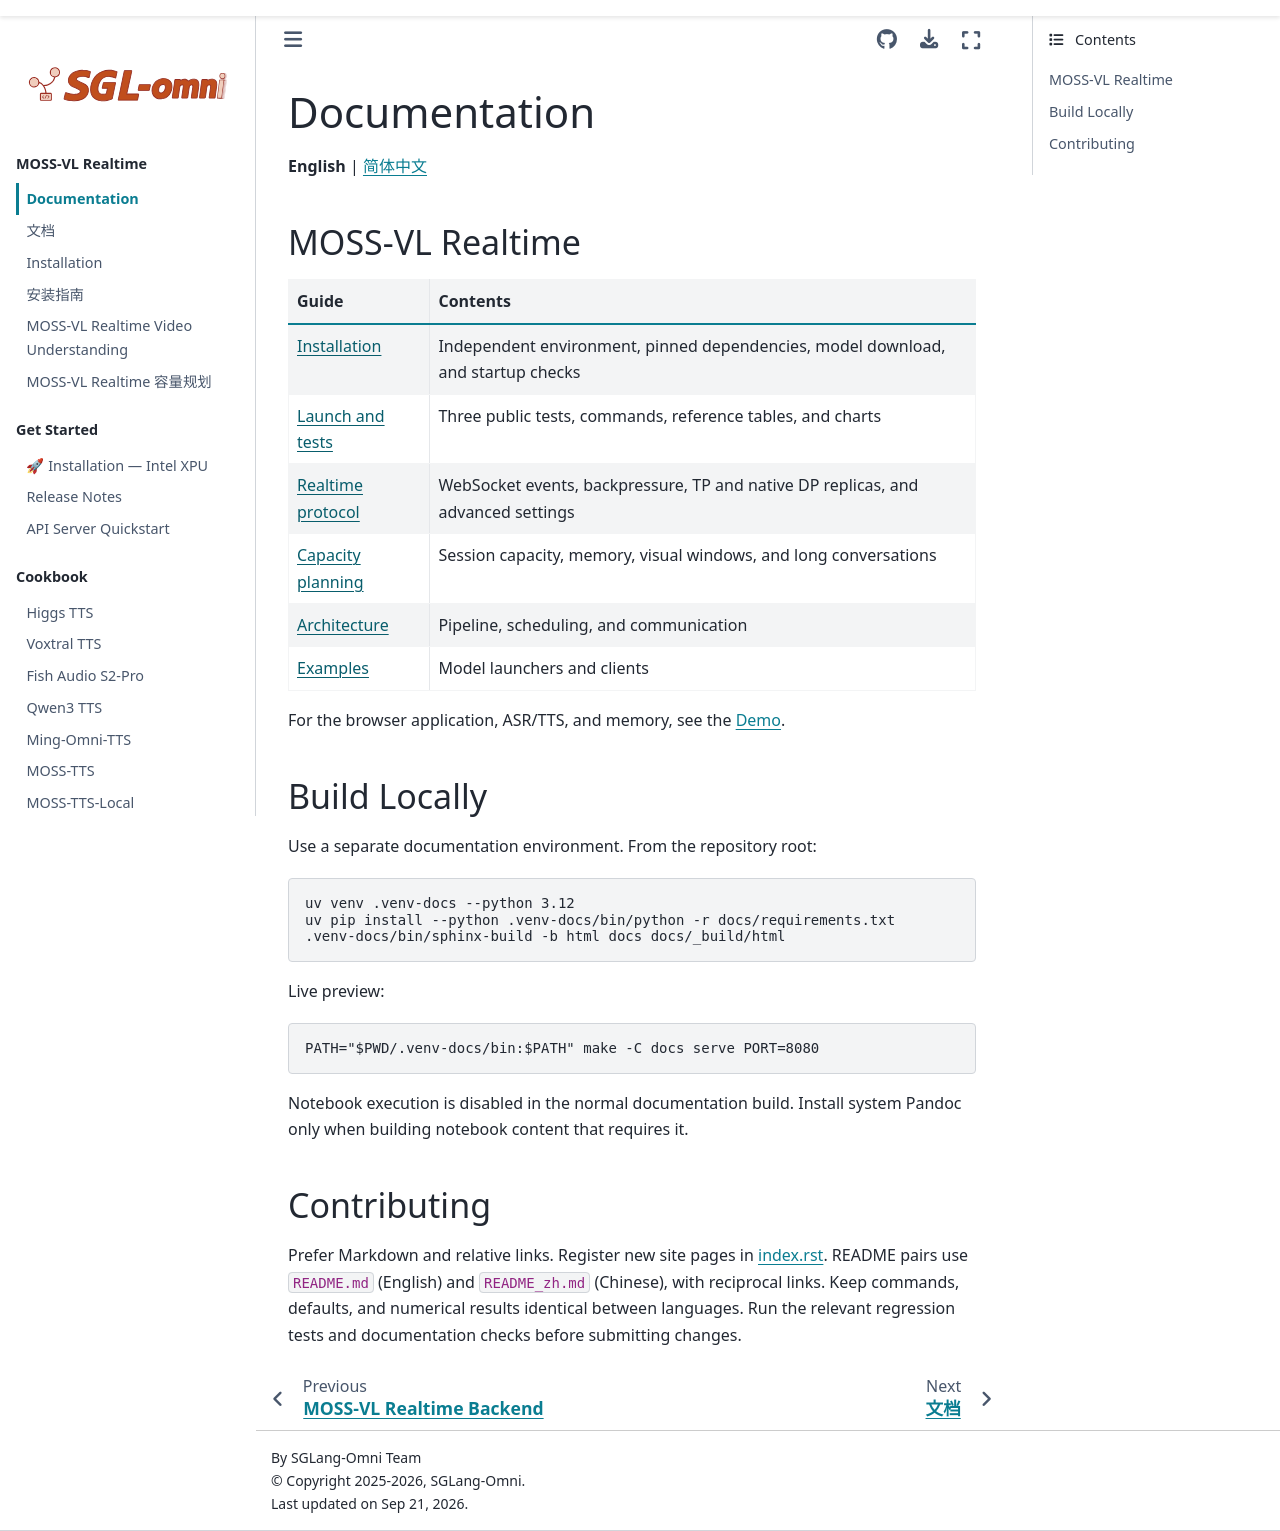

repository: fnlp-vision/sglang-omni-realtime · page: README.html · generator: sphinx

# Documentation

**English** | [简体中文](./README_zh.md)

## MOSS-VL Realtime

| Guide | Contents |
| --- | --- |
| [Installation](./get_started/installation.md) | Independent environment, pinned dependencies, model download, and startup checks |
| [Launch and tests](https://github.com/fnlp-vision/sglang-omni-realtime/blob/main/deployment/moss_vl_realtime/README.md) | Three public tests, commands, reference tables, and charts |
| [Realtime protocol](./cookbook/moss_vl_realtime.md) | WebSocket events, backpressure, TP and native DP replicas, and advanced settings |
| [Capacity planning](./cookbook/moss_vl_realtime_capacity.md) | Session capacity, memory, visual windows, and long conversations |
| [Architecture](./developer_reference/main.md) | Pipeline, scheduling, and communication |
| [Examples](https://github.com/fnlp-vision/sglang-omni-realtime/blob/main/examples/README.md) | Model launchers and clients |

For the browser application, ASR/TTS, and memory, see the [Demo](https://github.com/fnlp-vision/MOSS-VL-Realtime_Demo).

## Build Locally

Use a separate documentation environment. From the repository root:

```bash
uv venv .venv-docs --python 3.12
uv pip install --python .venv-docs/bin/python -r docs/requirements.txt
.venv-docs/bin/sphinx-build -b html docs docs/_build/html
```

Live preview:

```bash
PATH="$PWD/.venv-docs/bin:$PATH" make -C docs serve PORT=8080
```

Notebook execution is disabled in the normal documentation build. Install system Pandoc only when building notebook content that requires it.

## Contributing

Prefer Markdown and relative links. Register new site pages in [index.rst](./index.rst). README pairs use `README.md` (English) and `README_zh.md` (Chinese), with reciprocal links. Keep commands, defaults, and numerical results identical between languages. Run the relevant regression tests and documentation checks before submitting changes.
